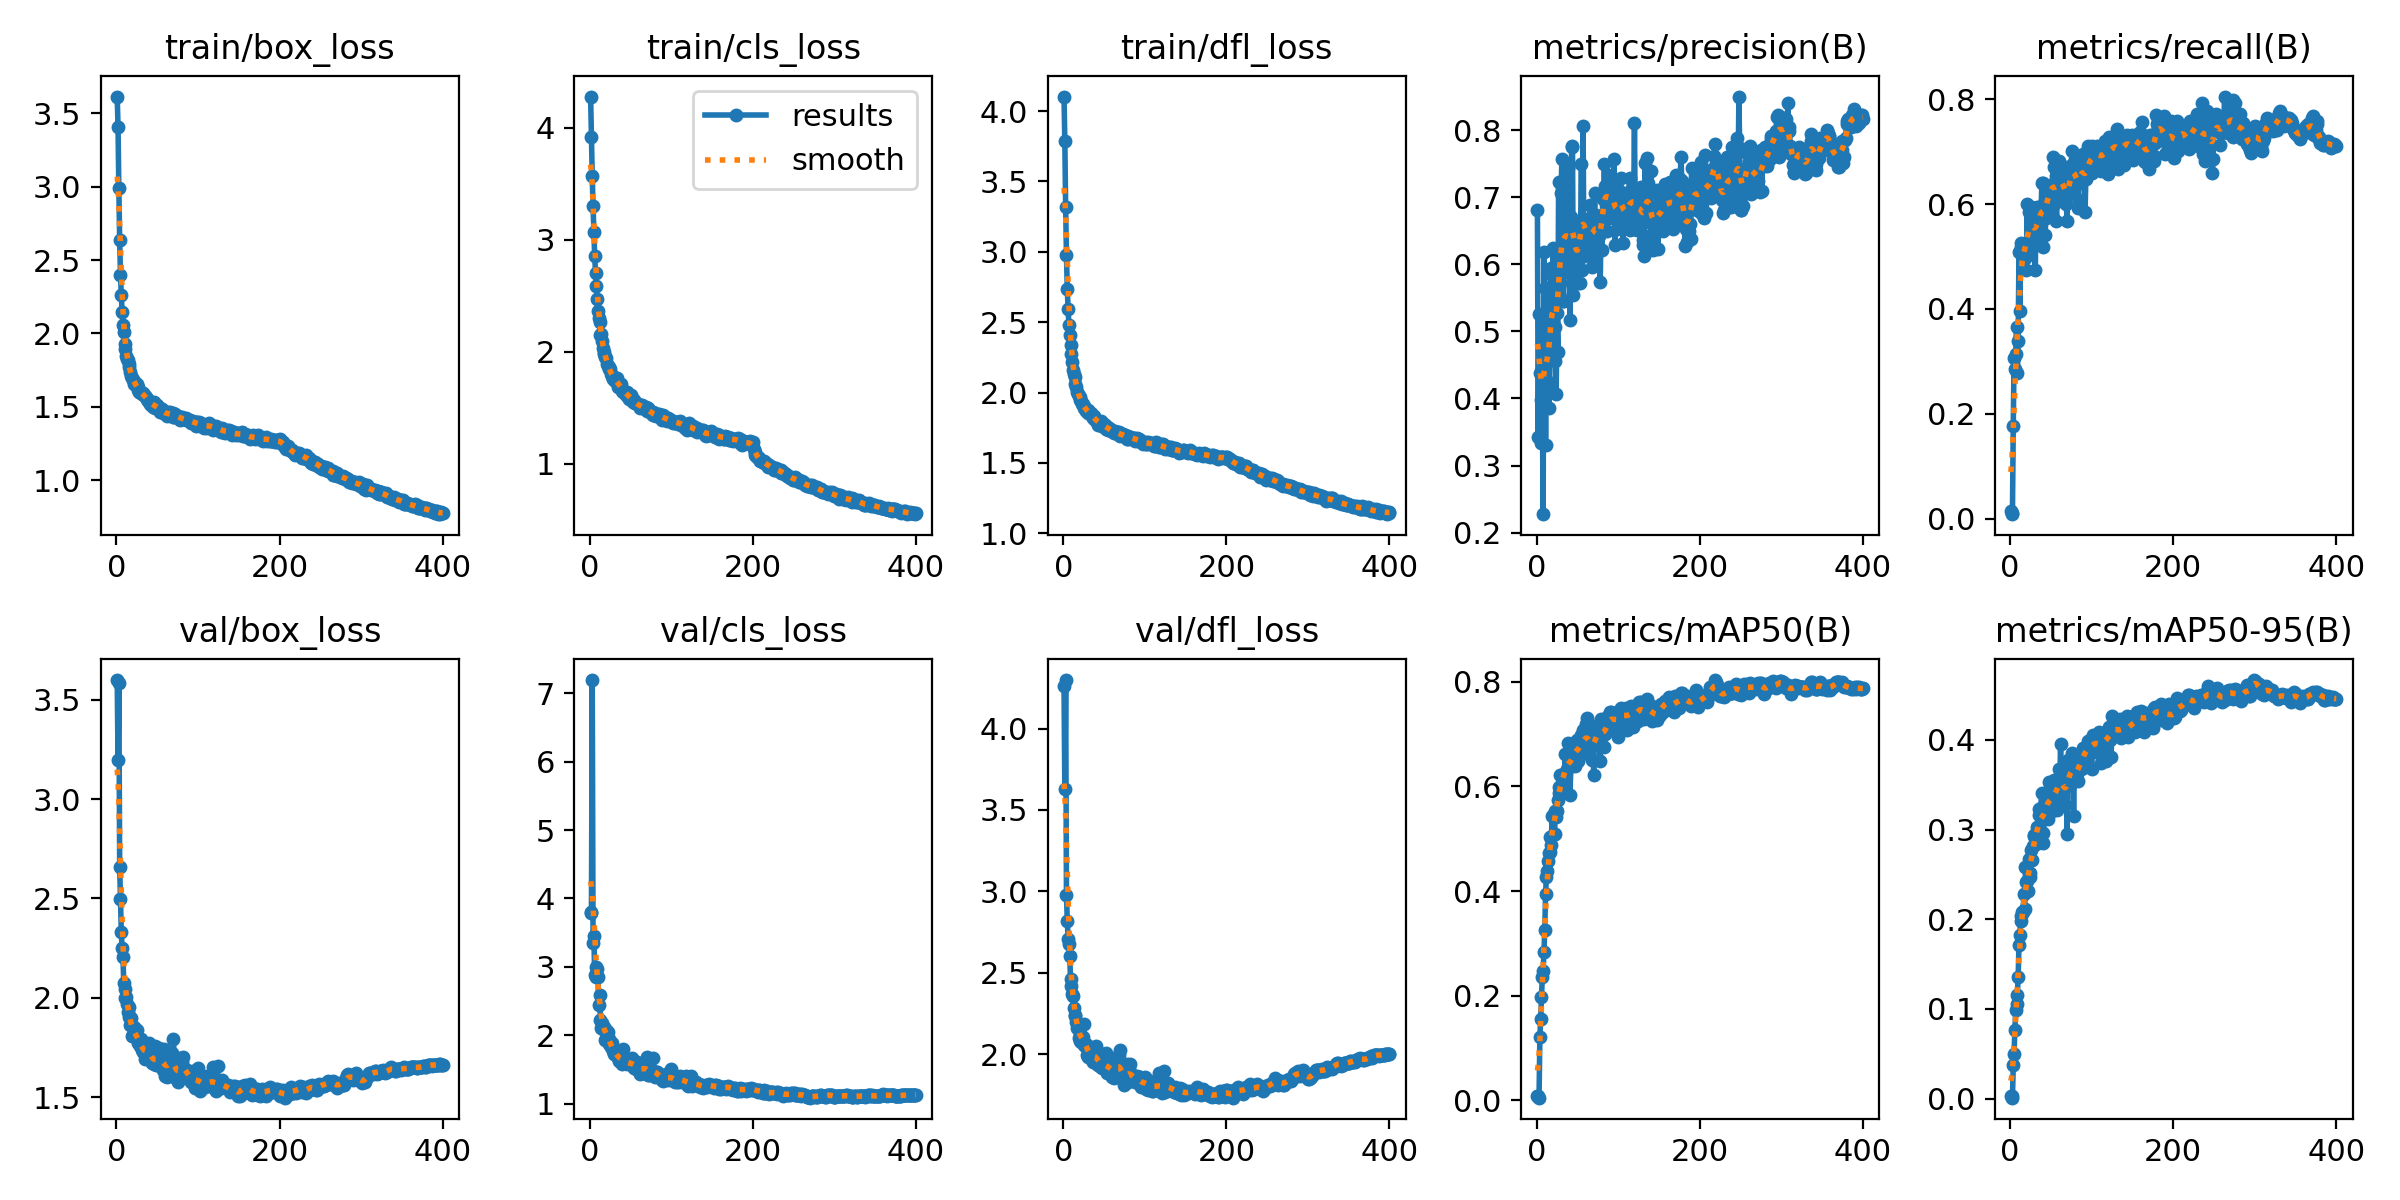

The file beside this chart, header and first rows:
epoch, train/box_loss, train/cls_loss, train/dfl_loss, metrics/precision(B), metrics/recall(B), metrics/mAP50(B), metrics/mAP50-95(B), val/box_loss, val/cls_loss, val/dfl_loss, lr/pg0, lr/pg1, lr/pg2
1, 3.614, 4.279, 4.103, 0.6804, 0.01532, 0.008179, 0.002423, 3.598, 3.808, 4.26, 0.01057, 0.009937, 0.009937
2, 3.405, 3.918, 3.785, 0.3431, 0.008523, 0.007908, 0.002479, 3.197, 3.783, 3.627, 0.009975, 0.009975, 0.009975
3, 2.988, 3.571, 3.317, 0.5259, 0.01024, 0.005126, 0.001035, 3.585, 7.191, 4.298, 0.00995, 0.00995, 0.00995
4, 2.638, 3.299, 2.975, 0.4375, 0.1774, 0.1215, 0.03745, 2.66, 3.344, 2.976, 0.009926, 0.009926, 0.009926
5, 2.401, 3.066, 2.736, 0.3328, 0.3067, 0.155, 0.05026, 2.499, 3.451, 2.821, 0.009901, 0.009901, 0.009901
6, 2.262, 2.854, 2.595, 0.3981, 0.285, 0.1982, 0.07693, 2.331, 2.881, 2.71, 0.009876, 0.009876, 0.009876
7, 2.15, 2.705, 2.477, 0.3958, 0.3148, 0.2354, 0.09869, 2.25, 2.857, 2.674, 0.009851, 0.009851, 0.009851
8, 2.056, 2.588, 2.411, 0.2273, 0.3664, 0.2465, 0.1051, 2.208, 3, 2.602, 0.009827, 0.009827, 0.009827
9, 2.008, 2.476, 2.337, 0.6178, 0.2781, 0.2828, 0.1161, 2.077, 2.967, 2.459, 0.009802, 0.009802, 0.009802
10, 1.925, 2.363, 2.276, 0.5649, 0.3399, 0.3255, 0.1354, 2.044, 2.853, 2.42, 0.009777, 0.009777, 0.009777
11, 1.897, 2.305, 2.214, 0.3297, 0.5081, 0.3949, 0.1718, 2.001, 2.445, 2.371, 0.009753, 0.009753, 0.009753
12, 1.848, 2.263, 2.163, 0.5632, 0.396, 0.4259, 0.183, 2.004, 2.597, 2.359, 0.009728, 0.009728, 0.009728
13, 1.824, 2.15, 2.131, 0.4256, 0.5191, 0.4373, 0.1977, 1.972, 2.219, 2.284, 0.009703, 0.009703, 0.009703
14, 1.819, 2.156, 2.108, 0.4134, 0.5263, 0.4577, 0.2043, 1.928, 2.111, 2.236, 0.009678, 0.009678, 0.009678
15, 1.789, 2.095, 2.064, 0.3854, 0.523, 0.4729, 0.2083, 1.952, 2.182, 2.24, 0.009654, 0.009654, 0.009654
16, 1.774, 2.038, 2.041, 0.4224, 0.5058, 0.4752, 0.2077, 1.906, 2.101, 2.199, 0.009629, 0.009629, 0.009629
17, 1.737, 1.995, 2.004, 0.5864, 0.4959, 0.5035, 0.2279, 1.863, 2.076, 2.161, 0.009604, 0.009604, 0.009604
18, 1.709, 1.981, 1.99, 0.5931, 0.497, 0.4886, 0.2114, 1.897, 2.129, 2.173, 0.009579, 0.009579, 0.009579
19, 1.693, 1.952, 1.979, 0.5162, 0.5163, 0.5437, 0.2583, 1.808, 1.935, 2.099, 0.009555, 0.009555, 0.009555
20, 1.683, 1.947, 1.967, 0.6229, 0.4757, 0.5064, 0.242, 1.809, 2.075, 2.124, 0.00953, 0.00953, 0.00953
21, 1.658, 1.892, 1.947, 0.5678, 0.6017, 0.5464, 0.243, 1.836, 2.008, 2.079, 0.009505, 0.009505, 0.009505
22, 1.673, 1.876, 1.94, 0.5049, 0.5036, 0.5099, 0.232, 1.855, 2.056, 2.074, 0.00948, 0.00948, 0.00948
23, 1.653, 1.846, 1.921, 0.4552, 0.5861, 0.5538, 0.267, 1.808, 1.874, 2.085, 0.009456, 0.009456, 0.009456
24, 1.649, 1.865, 1.919, 0.4057, 0.5962, 0.5419, 0.2477, 1.823, 1.946, 2.103, 0.009431, 0.009431, 0.009431
25, 1.653, 1.849, 1.906, 0.5266, 0.53, 0.5523, 0.2514, 1.838, 1.874, 2.187, 0.009406, 0.009406, 0.009406
26, 1.633, 1.8, 1.892, 0.4684, 0.5955, 0.5742, 0.2773, 1.772, 1.83, 2.057, 0.009381, 0.009381, 0.009381
27, 1.615, 1.782, 1.884, 0.7208, 0.5312, 0.5868, 0.2666, 1.785, 1.884, 2.049, 0.009357, 0.009357, 0.009357
28, 1.599, 1.755, 1.866, 0.5539, 0.5671, 0.5984, 0.2818, 1.776, 1.792, 2.065, 0.009332, 0.009332, 0.009332
29, 1.598, 1.765, 1.873, 0.5699, 0.587, 0.6223, 0.2932, 1.758, 1.767, 1.995, 0.009307, 0.009307, 0.009307
30, 1.597, 1.775, 1.877, 0.7049, 0.5325, 0.6217, 0.2947, 1.794, 1.734, 2.047, 0.009282, 0.009282, 0.009282
31, 1.589, 1.741, 1.855, 0.7553, 0.4749, 0.6056, 0.291, 1.737, 1.776, 1.98, 0.009258, 0.009258, 0.009258
32, 1.593, 1.752, 1.858, 0.5442, 0.5939, 0.5985, 0.2848, 1.761, 1.716, 2.022, 0.009233, 0.009233, 0.009233
33, 1.594, 1.766, 1.855, 0.5429, 0.5961, 0.6081, 0.3039, 1.728, 1.717, 2.014, 0.009208, 0.009208, 0.009208
34, 1.579, 1.722, 1.857, 0.6805, 0.537, 0.6075, 0.2879, 1.742, 1.757, 1.985, 0.009183, 0.009183, 0.009183
35, 1.574, 1.691, 1.834, 0.6772, 0.5757, 0.6618, 0.3236, 1.692, 1.665, 1.966, 0.009158, 0.009158, 0.009158
36, 1.57, 1.707, 1.826, 0.6414, 0.5821, 0.6271, 0.3168, 1.714, 1.619, 1.951, 0.009134, 0.009134, 0.009134
37, 1.553, 1.702, 1.822, 0.6257, 0.5599, 0.6338, 0.2984, 1.762, 1.691, 2.013, 0.009109, 0.009109, 0.009109
38, 1.554, 1.713, 1.83, 0.7409, 0.5729, 0.6599, 0.3244, 1.73, 1.611, 1.963, 0.009084, 0.009084, 0.009084
39, 1.541, 1.665, 1.806, 0.5864, 0.6414, 0.6824, 0.3419, 1.729, 1.576, 1.976, 0.009059, 0.009059, 0.009059
40, 1.542, 1.653, 1.807, 0.5966, 0.6412, 0.6476, 0.2973, 1.776, 1.679, 2.053, 0.009035, 0.009035, 0.009035
41, 1.518, 1.643, 1.794, 0.5152, 0.5192, 0.5838, 0.2858, 1.761, 1.801, 2.021, 0.00901, 0.00901, 0.00901
42, 1.533, 1.645, 1.802, 0.6687, 0.6044, 0.6425, 0.3188, 1.687, 1.638, 1.938, 0.008985, 0.008985, 0.008985
43, 1.511, 1.638, 1.772, 0.7728, 0.542, 0.6683, 0.3326, 1.686, 1.591, 1.935, 0.00896, 0.00896, 0.00896
44, 1.528, 1.62, 1.793, 0.7735, 0.5745, 0.6547, 0.3285, 1.671, 1.636, 1.942, 0.008936, 0.008936, 0.008936
45, 1.499, 1.645, 1.786, 0.5509, 0.6314, 0.6656, 0.3321, 1.672, 1.591, 1.93, 0.008911, 0.008911, 0.008911
46, 1.533, 1.637, 1.801, 0.6236, 0.6366, 0.6825, 0.3385, 1.666, 1.582, 1.918, 0.008886, 0.008886, 0.008886
47, 1.491, 1.594, 1.764, 0.6027, 0.5971, 0.6387, 0.3123, 1.76, 1.605, 1.991, 0.008861, 0.008861, 0.008861
48, 1.498, 1.578, 1.76, 0.5897, 0.6355, 0.6786, 0.3537, 1.664, 1.596, 1.918, 0.008837, 0.008837, 0.008837
49, 1.508, 1.597, 1.763, 0.654, 0.6389, 0.6889, 0.3322, 1.671, 1.577, 1.915, 0.008812, 0.008812, 0.008812
50, 1.511, 1.617, 1.78, 0.6018, 0.6328, 0.6618, 0.3309, 1.698, 1.585, 1.931, 0.008787, 0.008787, 0.008787
51, 1.494, 1.594, 1.768, 0.5685, 0.6234, 0.6474, 0.329, 1.671, 1.597, 1.908, 0.008762, 0.008762, 0.008762
52, 1.494, 1.585, 1.76, 0.6401, 0.5818, 0.6611, 0.3217, 1.748, 1.676, 2.007, 0.008738, 0.008738, 0.008738
53, 1.468, 1.551, 1.739, 0.5685, 0.6918, 0.6847, 0.3441, 1.658, 1.549, 1.911, 0.008713, 0.008713, 0.008713
54, 1.493, 1.573, 1.756, 0.6576, 0.6735, 0.6989, 0.3568, 1.678, 1.519, 1.886, 0.008688, 0.008688, 0.008688
55, 1.463, 1.543, 1.736, 0.7452, 0.6043, 0.6864, 0.3459, 1.695, 1.555, 1.931, 0.008663, 0.008663, 0.008663
56, 1.488, 1.544, 1.751, 0.5876, 0.6561, 0.6614, 0.3245, 1.712, 1.609, 1.938, 0.008639, 0.008639, 0.008639
57, 1.468, 1.548, 1.745, 0.8019, 0.5696, 0.7074, 0.3558, 1.639, 1.505, 1.89, 0.008614, 0.008614, 0.008614
58, 1.46, 1.531, 1.731, 0.6079, 0.6394, 0.6669, 0.3233, 1.741, 1.614, 1.974, 0.008589, 0.008589, 0.008589
59, 1.457, 1.531, 1.726, 0.6137, 0.638, 0.6843, 0.3467, 1.652, 1.539, 1.882, 0.008564, 0.008564, 0.008564
60, 1.453, 1.525, 1.728, 0.6595, 0.6847, 0.7184, 0.3685, 1.606, 1.499, 1.862, 0.00854, 0.00854, 0.00854
... 340 more rows
